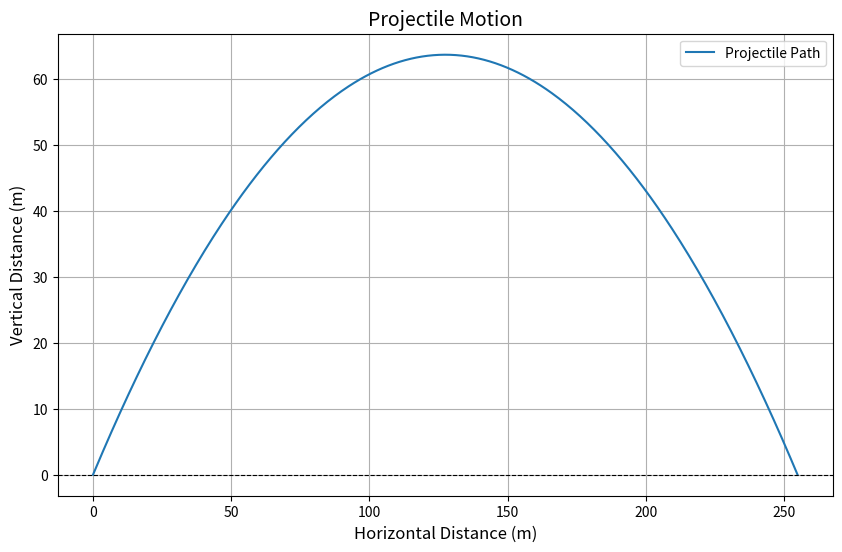

This figure's Python source:
import numpy as np
import matplotlib.pyplot as plt

# Obtaining variables

v = 50 # inital velocity
theta = 45 # launch angle 
g = 9.81 # acceleration due to gravity 
flight_time = (2 * v * (np.sin(np.radians(theta))))/g
print(flight_time)
time_points = np.linspace(0,flight_time,500) # points in time on the parabola 

# calculating positions

theta_rad = np.radians(theta)
x = v * np.cos(theta_rad) * time_points # this will make an array of x points with each time point
y = v * np.sin(theta_rad) * time_points - .5 * g * time_points**2

# Plotting 

plt.figure(figsize=(10, 6))
plt.plot(x,y, label="Projectile Path")
plt.title("Projectile Motion", fontsize=14)
plt.xlabel("Horizontal Distance (m)", fontsize =12)
plt.ylabel("Vertical Distance (m)", fontsize =12)
plt.axhline(0,color='black', linewidth = 0.8, linestyle='--')
plt.legend()
plt.grid()
plt.show()